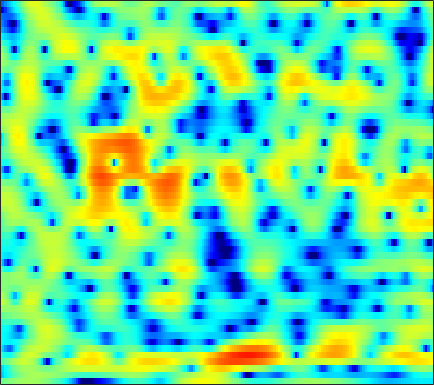

Data behind this chart, as committed beside it:
-0.84851, -0.65551, -0.39884, -0.14429, 0.051694, 0.28597, 0.52144, 0.67857, 0.88972, 1.0663, 1.1907, 1.2671, 1.3243, 1.3415, 1.3307, 1.2662, 1.1678, 1.0614, 0.85798, 0.62008, 0.3242, 0.064912, -0.31778, -0.74802
-8.217, -7.034, -5.602, -4.345, -3.514, -2.532, -1.693, -1.144, -0.5067, 0.02096, 0.4591, 0.7293, 1.018, 1.236, 1.355, 1.464, 1.518, 1.526, 1.497, 1.434, 1.339, 1.247, 1.1, 0.9301
-7.611, -6.418, -4.913, -3.568, -2.674, -1.641, -0.7695, -0.2137, 0.3914, 0.8497, 1.172, 1.325, 1.419, 1.386, 1.3, 1.104, 0.8185, 0.5728, 0.2233, -0.1041, -0.3586, -0.4762, -0.505, -0.3889
-2.243, -1.716, -1.011, -0.3091, 0.1853, 0.8249, 1.425, 1.83, 2.299, 2.652, 2.861, 2.914, 2.806, 2.477, 2.056, 1.245, 0.05156, -1.152, -3.332, -6.544, -11.8, -18.54, -15.33, -8.877
-3.212, -3.769, -4.438, -4.772, -4.586, -3.717, -2.416, -1.364, -0.02126, 1.119, 2.033, 2.546, 3.021, 3.245, 3.248, 3.051, 2.624, 2.174, 1.47, 0.6859, -0.03846, -0.4392, -0.7856, -0.9513
-5.673, -7.061, -9.232, -11.3, -11.73, -10.04, -7.4, -5.547, -3.473, -1.805, -0.4548, 0.359, 1.242, 1.931, 2.32, 2.685, 2.894, 2.967, 2.964, 2.849, 2.656, 2.452, 2.099, 1.661
-4.588, -4.937, -5.327, -5.592, -5.655, -5.534, -5.208, -4.832, -4.16, -3.371, -2.505, -1.833, -0.9592, -0.1409, 0.4184, 1.082, 1.63, 1.959, 2.292, 2.5, 2.596, 2.588, 2.498, 2.3
-4.935, -5.106, -5.465, -5.993, -6.52, -7.35, -8.248, -8.812, -9.048, -8.297, -6.769, -5.4, -3.583, -1.958, -0.8986, 0.2978, 1.274, 1.864, 2.477, 2.903, 3.172, 3.271, 3.275, 3.14
-5.01, -4.817, -4.907, -5.388, -6.026, -7.325, -9.28, -11.26, -13.7, -12.71, -9.122, -6.642, -3.971, -1.902, -0.6565, 0.682, 1.71, 2.309, 2.912, 3.312, 3.532, 3.578, 3.513, 3.299
-3.672, -3.253, -2.887, -2.708, -2.683, -2.729, -2.787, -2.789, -2.648, -2.3, -1.723, -1.182, -0.3986, 0.3647, 0.8929, 1.5, 1.978, 2.236, 2.466, 2.557, 2.525, 2.414, 2.164, 1.792
-1.533, -1.173, -0.7918, -0.5032, -0.3388, -0.1545, 0.02421, 0.1637, 0.3892, 0.6446, 0.9316, 1.143, 1.405, 1.616, 1.725, 1.788, 1.737, 1.623, 1.383, 1.042, 0.6302, 0.2881, -0.1821, -0.6662
0.8728, 0.9553, 0.959, 0.8735, 0.802, 0.7371, 0.7788, 0.9013, 1.163, 1.515, 1.888, 2.143, 2.392, 2.486, 2.434, 2.166, 1.66, 1.092, 0.1106, -1.115, -2.436, -3.351, -4.251, -4.574
3.054, 2.619, 1.754, 0.5256, -0.6087, -2.23, -3.327, -3.176, -1.774, 0.02101, 1.566, 2.471, 3.309, 3.751, 3.817, 3.551, 2.835, 1.987, 0.3038, -2.195, -6.082, -10.89, -24.95, -12.5
2.253, 1.71, 0.6078, -1.023, -2.714, -5.622, -8.388, -8.056, -4.921, -2.01, 0.1246, 1.284, 2.36, 2.994, 3.218, 3.208, 2.877, 2.426, 1.596, 0.5562, -0.5608, -1.309, -1.979, -2.173
0.3555, 0.3072, 0.0884, -0.2589, -0.5615, -0.8858, -1.035, -0.9643, -0.6385, -0.1218, 0.4352, 0.8262, 1.25, 1.529, 1.649, 1.698, 1.611, 1.479, 1.213, 0.8758, 0.5066, 0.2219, -0.1658, -0.528
-0.2203, 0.03587, 0.2586, 0.3771, 0.4456, 0.5024, 0.578, 0.6432, 0.728, 0.7994, 0.8335, 0.8241, 0.7705, 0.6799, 0.6023, 0.5194, 0.4884, 0.5061, 0.5736, 0.6512, 0.6808, 0.6427, 0.4796, 0.1473
0.2948, 0.3049, 0.2982, 0.3484, 0.4536, 0.6636, 0.9164, 1.086, 1.225, 1.204, 0.9726, 0.6299, -0.06067, -0.9821, -1.742, -2.578, -2.72, -2.271, -1.182, -0.00521, 0.9721, 1.499, 1.905, 1.942
-1.688, -2.827, -4.296, -5.012, -4.636, -3.329, -1.852, -0.9218, -0.04629, 0.3836, 0.3287, -0.07041, -1.173, -3.184, -5.643, -11.56, -17.8, -9.87, -4.091, -0.7709, 1.344, 2.426, 3.373, 3.845
-5.772, -8.055, -12.36, -16.41, -13.84, -9.209, -6.092, -4.478, -2.975, -2.047, -1.547, -1.417, -1.512, -1.828, -2.103, -2.325, -2.123, -1.613, -0.5973, 0.5457, 1.597, 2.262, 2.938, 3.372
-5.085, -5.655, -6.255, -6.508, -6.387, -5.87, -5.119, -4.515, -3.752, -3.074, -2.509, -2.144, -1.725, -1.348, -1.071, -0.6752, -0.221, 0.1555, 0.6987, 1.254, 1.778, 2.123, 2.496, 2.753
-4.625, -4.66, -4.719, -4.745, -4.75, -4.683, -4.552, -4.405, -4.122, -3.737, -3.259, -2.839, -2.219, -1.564, -1.069, -0.4191, 0.2007, 0.6358, 1.169, 1.638, 2.034, 2.274, 2.519, 2.666
-4.294, -4.096, -4.012, -4.113, -4.305, -4.713, -5.242, -5.658, -6.082, -6.121, -5.59, -4.866, -3.663, -2.403, -1.512, -0.4554, 0.4313, 0.9941, 1.607, 2.08, 2.429, 2.621, 2.791, 2.87
-3.218, -2.899, -2.753, -2.967, -3.383, -4.394, -6.091, -8.026, -12.2, -18.89, -14.37, -9.679, -5.641, -2.97, -1.504, -0.03493, 1.014, 1.586, 2.121, 2.445, 2.609, 2.663, 2.674, 2.657
-2.107, -1.514, -0.9926, -0.8238, -0.9551, -1.462, -2.368, -3.257, -4.505, -5.186, -4.635, -3.573, -1.938, -0.468, 0.4201, 1.301, 1.852, 2.061, 2.086, 1.842, 1.373, 0.9158, 0.3008, -0.1109
-2.321, -1.134, 0.006442, 0.7433, 1.069, 1.253, 1.236, 1.143, 0.9978, 0.9157, 0.9516, 1.06, 1.265, 1.47, 1.584, 1.613, 1.479, 1.229, 0.6341, -0.3435, -1.86, -3.525, -6.854, -12.12
-1.443, -0.386, 0.6901, 1.445, 1.83, 2.135, 2.25, 2.233, 2.101, 1.872, 1.577, 1.317, 0.936, 0.5175, 0.1858, -0.2567, -0.7114, -1.064, -1.599, -2.278, -3.199, -4.077, -5.415, -6.471
0.8969, 1.364, 1.89, 2.255, 2.423, 2.508, 2.421, 2.247, 1.866, 1.316, 0.5889, -0.07527, -1.118, -2.304, -3.236, -4.343, -5.049, -5.182, -4.873, -4.288, -3.678, -3.266, -2.774, -2.256
2.417, 2.605, 2.782, 2.862, 2.84, 2.686, 2.377, 2.034, 1.416, 0.5943, -0.4864, -1.497, -3.22, -5.554, -7.95, -12.8, -20.7, -17.21, -10.63, -6.895, -4.467, -3.144, -1.802, -0.7907
2.435, 2.546, 2.596, 2.551, 2.43, 2.15, 1.714, 1.299, 0.6056, -0.2422, -1.227, -2.071, -3.332, -4.758, -5.906, -7.343, -8.037, -7.643, -6.123, -4.276, -2.61, -1.58, -0.4659, 0.3514
1.391, 1.485, 1.506, 1.408, 1.242, 0.918, 0.4519, -0.01787, -0.8067, -1.726, -2.671, -3.278, -3.834, -4.019, -3.91, -3.534, -2.892, -2.308, -1.439, -0.549, 0.2795, 0.8078, 1.348, 1.683
-0.2263, -0.3032, -0.4143, -0.5171, -0.5474, -0.6456, -0.9272, -1.381, -2.411, -4.083, -6.597, -8.894, -10.37, -7.893, -5.487, -2.84, -0.8885, 0.2534, 1.426, 2.277, 2.845, 3.119, 3.247, 3.126
-3.815, -4.964, -6.361, -6.319, -5.253, -3.616, -2.492, -2.084, -2.195, -3.118, -4.84, -6.383, -7.162, -5.02, -2.806, -0.3101, 1.531, 2.562, 3.549, 4.149, 4.398, 4.365, 4.061, 3.444
-6.851, -9.123, -13.67, -13.77, -9.68, -5.581, -3.045, -1.78, -0.7197, -0.1393, 0.1704, 0.3572, 0.7092, 1.258, 1.777, 2.508, 3.136, 3.491, 3.759, 3.79, 3.553, 3.173, 2.419, 1.359
-4.636, -4.599, -4.4, -3.78, -3.056, -1.907, -0.7233, 0.06529, 0.9433, 1.602, 2.075, 2.333, 2.602, 2.798, 2.896, 2.954, 2.912, 2.809, 2.527, 2.067, 1.408, 0.7869, -0.2655, -1.551
-3.09, -2.473, -1.652, -0.82, -0.2027, 0.6286, 1.401, 1.901, 2.453, 2.839, 3.064, 3.129, 3.078, 2.887, 2.661, 2.254, 1.758, 1.325, 0.6837, -0.07121, -0.9546, -1.714, -2.901, -4.347
-2.75, -1.952, -0.7883, 0.3809, 1.206, 2.178, 2.967, 3.419, 3.802, 3.95, 3.858, 3.632, 3.119, 2.396, 1.743, 0.7779, -0.228, -0.9675, -1.876, -2.708, -3.532, -4.223, -5.263, -6.573
-6.48, -4.396, -1.641, 0.6314, 1.996, 3.374, 4.323, 4.789, 5.095, 5.041, 4.615, 4.042, 2.936, 1.412, -0.009566, -2.224, -4.582, -6.078, -7.218, -7.389, -7.293, -7.319, -7.617, -8.129
-7.865, -4.663, -1.197, 1.284, 2.68, 4.051, 4.934, 5.319, 5.495, 5.269, 4.633, 3.865, 2.393, 0.2959, -1.807, -5.62, -11.61, -19.92, -20.23, -13.77, -11.64, -11.18, -11.46, -12.02
-0.08607, 0.48, 1.446, 2.449, 3.12, 3.849, 4.36, 4.565, 4.584, 4.308, 3.716, 3.054, 1.853, 0.2833, -1.135, -3.281, -5.52, -7.023, -8.568, -9.658, -10.88, -12.28, -15.39, -21.98
1.568, 1.764, 2.107, 2.506, 2.792, 3.133, 3.385, 3.491, 3.49, 3.312, 2.932, 2.501, 1.757, 0.8281, 0.0202, -1.17, -2.416, -3.368, -4.622, -5.864, -7.16, -8.171, -9.462, -10.44
1.109, 1.139, 1.26, 1.462, 1.668, 1.97, 2.247, 2.424, 2.592, 2.634, 2.531, 2.355, 1.986, 1.468, 0.9951, 0.2678, -0.5353, -1.173, -2.045, -2.917, -3.747, -4.307, -4.936, -5.348
-0.7516, -0.9752, -1.052, -0.8368, -0.4908, 0.1257, 0.8135, 1.304, 1.867, 2.283, 2.534, 2.612, 2.55, 2.318, 2.047, 1.571, 0.9771, 0.4821, -0.2249, -0.9555, -1.656, -2.147, -2.719, -3.149
-4.544, -5.818, -6.8, -6.132, -4.831, -2.825, -0.9756, 0.194, 1.447, 2.39, 3.039, 3.339, 3.519, 3.465, 3.28, 2.865, 2.278, 1.742, 0.9393, 0.07192, -0.8233, -1.48, -2.288, -2.99
-7.602, -11.26, -18.95, -13.95, -9.006, -4.753, -1.82, -0.1327, 1.635, 2.939, 3.837, 4.264, 4.549, 4.514, 4.286, 3.732, 2.926, 2.168, 0.9844, -0.3353, -1.74, -2.801, -4.208, -5.6
-4.615, -5.75, -6.582, -6.153, -5.136, -3.176, -1.041, 0.4508, 2.157, 3.491, 4.423, 4.875, 5.124, 4.978, 4.616, 3.784, 2.545, 1.35, -0.6019, -2.897, -5.324, -7.045, -8.984, -10.73
-4.627, -7.11, -10.9, -11.15, -8.082, -4.111, -1.098, 0.6997, 2.58, 3.95, 4.881, 5.304, 5.494, 5.267, 4.816, 3.806, 2.259, 0.6791, -2.12, -6.11, -12.38, -20.89, -20.04, -14.29
-2.674, -4.599, -7.007, -7.139, -5.515, -2.797, -0.4556, 0.9677, 2.488, 3.605, 4.37, 4.702, 4.859, 4.667, 4.279, 3.435, 2.189, 0.9799, -1.007, -3.381, -5.835, -7.356, -8.254, -8.069
0.4132, -0.2354, -0.855, -1.089, -0.9503, -0.4618, 0.2576, 0.8541, 1.619, 2.31, 2.839, 3.107, 3.272, 3.188, 2.956, 2.429, 1.678, 0.9948, -0.03111, -1.092, -2.081, -2.701, -3.333, -3.758
1.748, 1.167, 0.437, -0.2082, -0.5469, -0.8004, -0.7369, -0.4892, 0.0563, 0.7153, 1.339, 1.728, 2.058, 2.144, 2.051, 1.719, 1.183, 0.6841, -0.01871, -0.676, -1.187, -1.431, -1.606, -1.637
2.132, 1.282, -0.07577, -1.668, -2.989, -4.625, -5.372, -4.901, -3.323, -1.585, -0.1223, 0.7152, 1.464, 1.796, 1.775, 1.39, 0.61, -0.1998, -1.474, -2.644, -3.177, -2.933, -1.988, -0.8395
1.078, 0.0833, -1.651, -4.055, -6.626, -12.05, -21.31, -14.18, -7.575, -3.902, -1.536, -0.3151, 0.7604, 1.28, 1.309, 0.8536, -0.2648, -1.663, -4.681, -10.49, -27.71, -11.74, -4.878, -1.279
-1.909, -2.613, -3.736, -4.99, -5.926, -6.933, -7.226, -6.815, -5.592, -4.066, -2.584, -1.638, -0.6578, -0.03376, 0.187, 0.1325, -0.3257, -0.9314, -1.994, -3.022, -3.313, -2.763, -1.314, 0.29
-5.289, -5.837, -6.68, -7.503, -7.988, -8.284, -8.049, -7.512, -6.45, -5.143, -3.805, -2.859, -1.75, -0.8675, -0.3623, 0.0993, 0.353, 0.4427, 0.4921, 0.5606, 0.7463, 0.9856, 1.436, 1.96
-8.1, -8.923, -10.34, -12.17, -13.64, -15.01, -14.27, -12.45, -9.7, -7.191, -5.076, -3.718, -2.192, -0.9602, -0.2099, 0.5885, 1.189, 1.537, 1.897, 2.172, 2.387, 2.526, 2.677, 2.797
-9.587, -10.54, -12.21, -14.63, -17.26, -21.98, -19.84, -15.34, -10.8, -7.512, -4.978, -3.426, -1.726, -0.3629, 0.4711, 1.371, 2.061, 2.453, 2.836, 3.077, 3.196, 3.216, 3.15, 2.983
-10.74, -11.29, -11.72, -11.8, -11.74, -11.19, -10.05, -8.81, -6.877, -4.905, -3.073, -1.846, -0.4158, 0.7723, 1.506, 2.289, 2.861, 3.161, 3.406, 3.488, 3.429, 3.292, 3, 2.563
-17.88, -16.91, -13.58, -11.04, -9.588, -7.968, -6.473, -5.387, -3.895, -2.426, -1.015, -0.04769, 1.097, 2.043, 2.611, 3.166, 3.493, 3.604, 3.59, 3.417, 3.109, 2.799, 2.284, 1.642
-11.57, -11.47, -9.774, -8.139, -7.117, -5.996, -4.859, -3.921, -2.546, -1.082, 0.3366, 1.308, 2.403, 3.225, 3.648, 3.935, 3.922, 3.722, 3.244, 2.597, 1.882, 1.378, 0.7648, 0.2028
